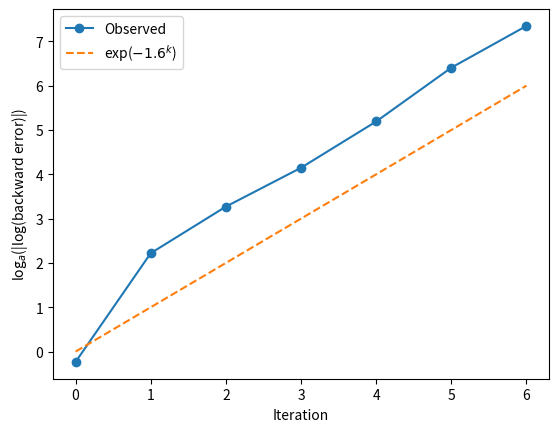

Recreate this plot in Python.
import matplotlib.pyplot as plt
import numpy as np

errors = np.array([4.08087e-01, 5.84866e-02, 9.54651e-03, 8.89867e-04, 1.04003e-05, 1.52169e-09, 1.87006e-14])

y = np.emath.logn(1.6, np.abs(np.log(errors)))
plt.plot(y, 'o-')
plt.plot(range(len(y)), '--')
plt.legend(['Observed', 'exp($-1.6^k$)'])
plt.xlabel('Iteration')
plt.ylabel('log$_a$(|log(backward error)|)')
plt.show()

# for i in range(1,len(errors)):
#     print(np.log(errors[i])/np.log(errors[i-1]))